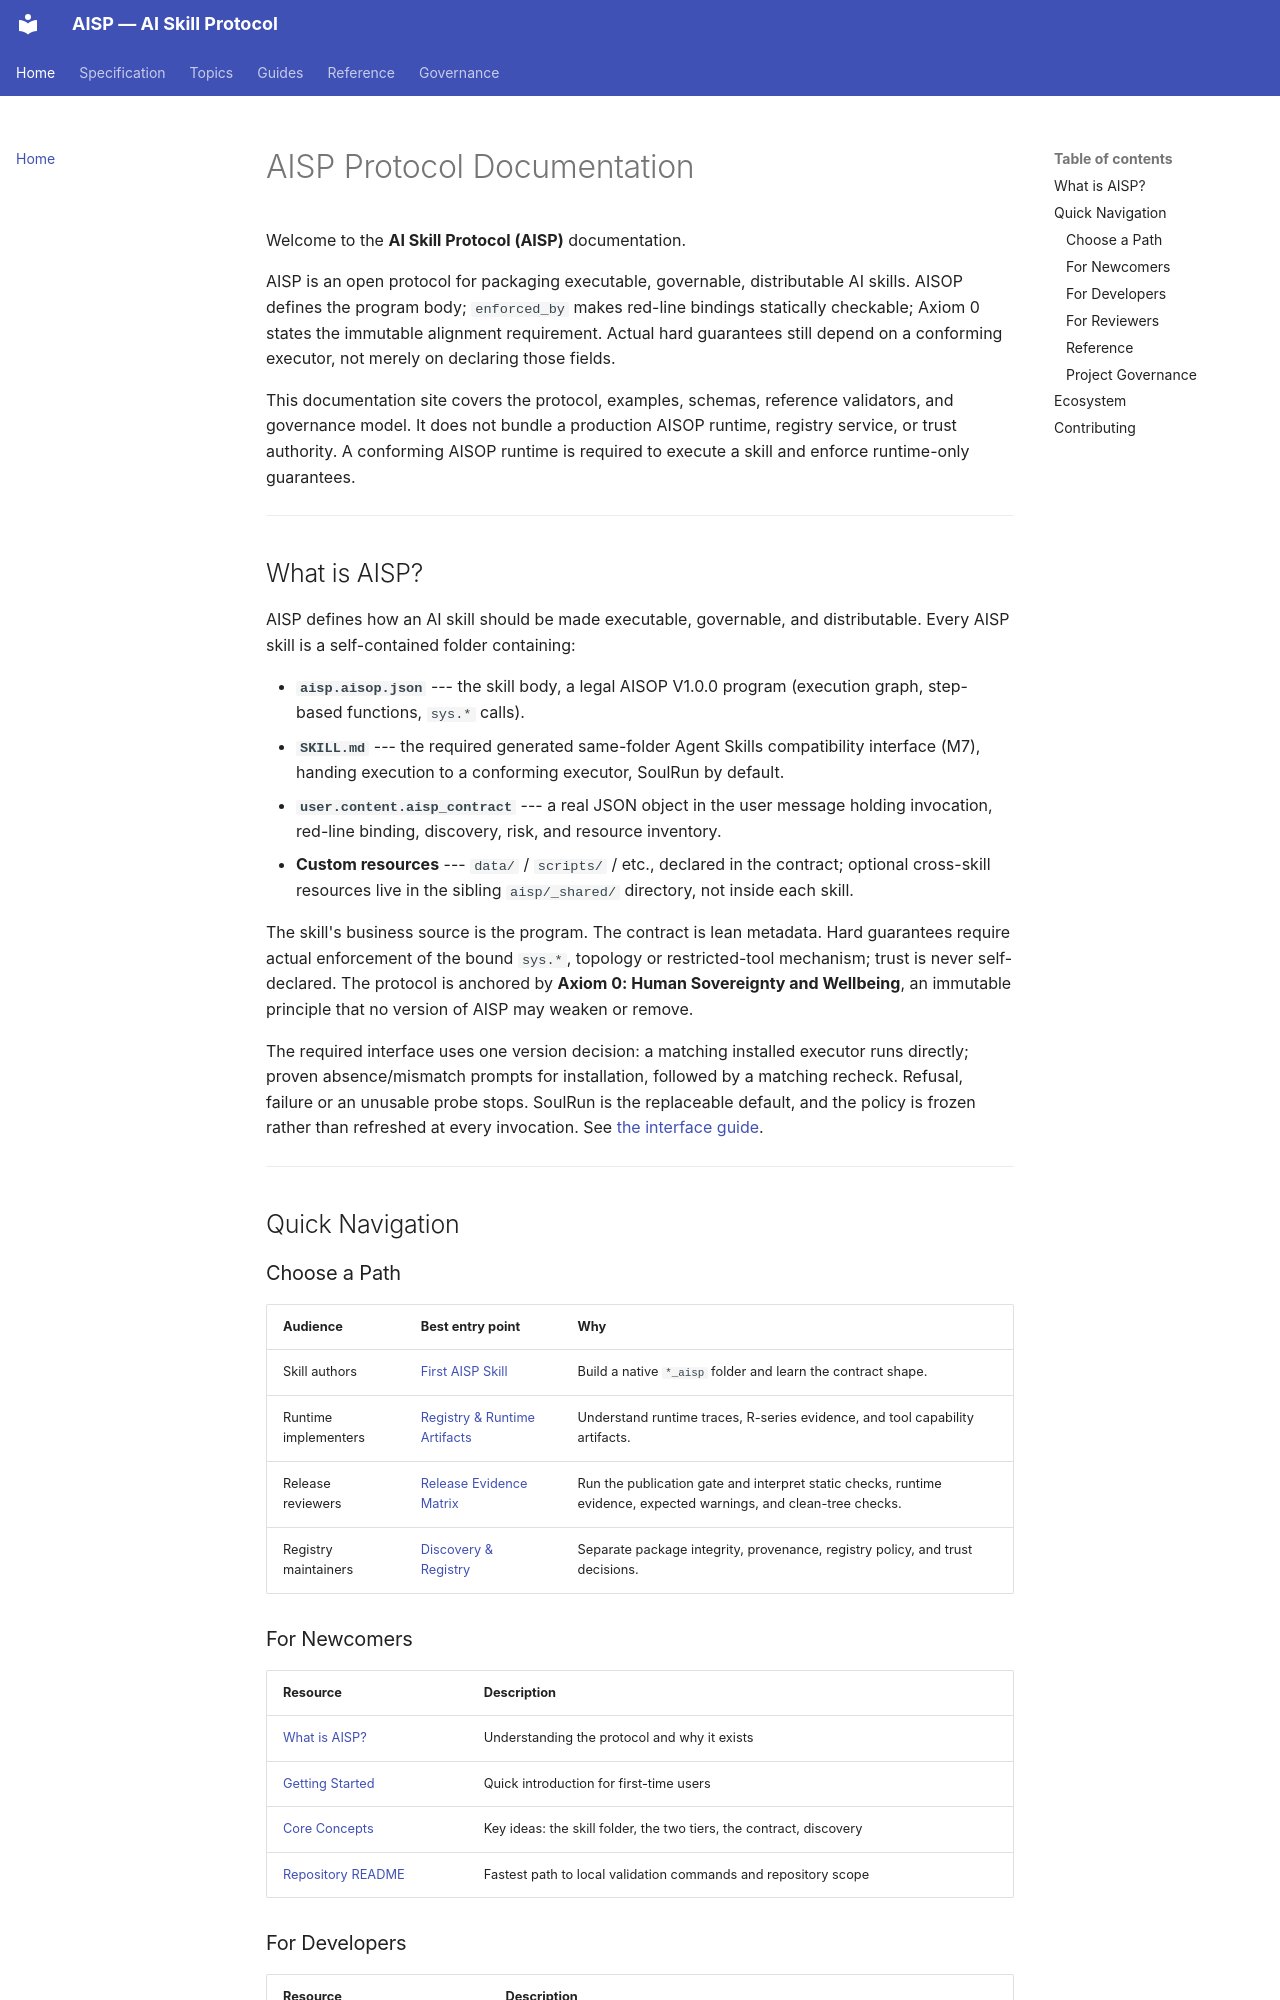

repository: AIXP-Labs/AISP · page: index.html · generator: mkdocs

# AISP Protocol Documentation

Welcome to the **AI Skill Protocol (AISP)** documentation.

AISP is an open protocol for packaging executable, governable, distributable AI skills. AISOP defines the program body; `enforced_by` makes red-line bindings statically checkable; Axiom 0 states the immutable alignment requirement. Actual hard guarantees still depend on a conforming executor, not merely on declaring those fields.

This documentation site covers the protocol, examples, schemas, reference validators, and governance model. It does not bundle a production AISOP runtime, registry service, or trust authority. A conforming AISOP runtime is required to execute a skill and enforce runtime-only guarantees.

---

## What is AISP?

AISP defines how an AI skill should be made executable, governable, and distributable. Every AISP skill is a self-contained folder containing:

- **`aisp.aisop.json`** --- the skill body, a legal AISOP V1.0.0 program (execution graph, step-based functions, `sys.*` calls).
- **`SKILL.md`** --- the required generated same-folder Agent Skills compatibility interface (M7), handing execution to a conforming executor, SoulRun by default.
- **`user.content.aisp_contract`** --- a real JSON object in the user message holding invocation, red-line binding, discovery, risk, and resource inventory.
- **Custom resources** --- `data/` / `scripts/` / etc., declared in the contract; optional cross-skill resources live in the sibling `aisp/_shared/` directory, not inside each skill.

The skill's business source is the program. The contract is lean metadata. Hard guarantees require actual enforcement of the bound `sys.*`, topology or restricted-tool mechanism; trust is never self-declared. The protocol is anchored by **Axiom 0: Human Sovereignty and Wellbeing**, an immutable principle that no version of AISP may weaken or remove.

The required interface uses one version decision: a matching installed executor runs directly; proven absence/mismatch prompts for installation, followed by a matching recheck. Refusal, failure or an unusable probe stops. SoulRun is the replaceable default, and the policy is frozen rather than refreshed at every invocation. See [the interface guide](topics/interoperability-with-agent-skills.md).

---

## Quick Navigation

### Choose a Path

| Audience | Best entry point | Why |
|----------|------------------|-----|
| Skill authors | [First AISP Skill](guides/first-aisp-skill.md) | Build a native `*_aisp` folder and learn the contract shape. |
| Runtime implementers | [Registry & Runtime Artifacts](reference/registry-runtime-artifacts.md) | Understand runtime traces, R-series evidence, and tool capability artifacts. |
| Release reviewers | [Release Evidence Matrix](reference/release-evidence-matrix.md) | Run the publication gate and interpret static checks, runtime evidence, expected warnings, and clean-tree checks. |
| Registry maintainers | [Discovery & Registry](topics/discovery-and-registry.md) | Separate package integrity, provenance, registry policy, and trust decisions. |
